Run: headless pygame with SDL's dummy video driver; simulated clock (each Clock.tick advances the game by its frame time, no real sleeping); random seed 0; keys injected as events and as key.get_pressed() state; no mouse input.
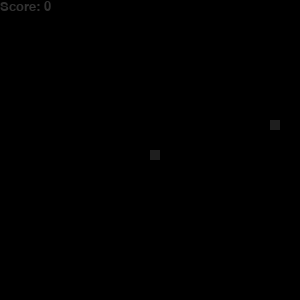
Frame 1 of 4 · flips 1–60 · no input
Frame 2 of 4 · flips 61–180 · tapped SPACE, RETURN · held RIGHT (→), D · screen unchanged from frame 1, image omitted
Frame 3 of 4 · flips 181–300 · held DOWN (↓), S · screen unchanged from frame 2, image omitted
Frame 4 of 4 · flips 301–420 · held LEFT (←), A, UP (↑), W · screen unchanged from frame 3, image omitted

The pygame program that drew these frames:

import pygame
import sys
import random


class SnakeGame:
    def __init__(self):
        pygame.init()
        self.width = 300
        self.height = 300
        self.unit_len = self.width // 30
        self.tick_frame = 10
        self.display = pygame.display.set_mode((self.width, self.height))
        pygame.display.set_caption("Snake")
        self.clock = pygame.time.Clock()
        self.snake = [(150, 150)]
        # self.snake = [
        #     (
        #         random.randint(0, self.width - self.unit_len),
        #         random.randint(0, self.height - self.unit_len),
        #     )
        # ]
        self.direction = (self.unit_len, 0)
        self.food = (
            random.randint(0, (self.width - self.unit_len) // self.unit_len)
            * self.unit_len,
            random.randint(0, (self.height - self.unit_len) // self.unit_len)
            * self.unit_len,
        )
        self.score = 0

    def update(self):
        # Move the snake
        head = self.snake[-1]
        new_head = (head[0] + self.direction[0], head[1] + self.direction[1])
        new_head = (new_head[0] % self.width, new_head[1] % self.height)
        self.snake.append(new_head)

        # Check if the snake has eaten the food
        if new_head == self.food:
            self.score += 1
            self.food = (
                random.randint(0, (self.width - self.unit_len) // self.unit_len)
                * self.unit_len,
                random.randint(0, (self.height - self.unit_len) // self.unit_len)
                * self.unit_len,
            )
        else:
            self.snake.pop(0)

    def render(self):
        self.display.fill((0, 0, 0))
        for segment in self.snake:
            pygame.draw.rect(
                self.display,
                (30, 30, 30),
                pygame.Rect(segment[0], segment[1], self.unit_len, self.unit_len),
            )
        pygame.draw.rect(
            self.display,
            (30, 30, 30),
            pygame.Rect(self.food[0], self.food[1], self.unit_len, self.unit_len),
        )
        font = pygame.font.SysFont(None, 20)
        score_text = font.render(f"Score: {self.score}", True, (50, 50, 50))
        self.display.blit(score_text, [0, 0])
        pygame.display.update()

    def is_game_over(self):
        # Check if the snake has collided with the wall
        # head = self.snake[-1]
        # if (
        #     head[0] < 0
        #     or head[0] >= self.width
        #     or head[1] < 0
        #     or head[1] >= self.height
        # ):
        #     return True

        # Check if the snake has collided with itself
        if len(self.snake) != len(set(self.snake)):
            return True
        return False

    def show_final_score(self):
        self.display.fill((0, 0, 0))  # Clear the screen
        font = pygame.font.SysFont(None, 35)
        message = font.render(f"Final Score: {self.score}", True, (50, 50, 50))
        message_rect = message.get_rect(center=(self.width / 2, self.height / 2))

        # Draw a rectangle as the background for the final score
        pygame.draw.rect(self.display, (30, 30, 30), message_rect.inflate(20, 20))
        self.display.blit(message, message_rect)
        pygame.display.update()

        # Wait for the user to press any key
        waiting = True
        while waiting:
            for event in pygame.event.get():
                if event.type == pygame.QUIT or (
                    event.type == pygame.KEYDOWN and event.key == pygame.K_SPACE
                ):
                    waiting = False

    def run(self):
        running = True
        while running:
            for event in pygame.event.get():
                if event.type == pygame.QUIT:
                    pygame.quit()
                    sys.exit()
                if event.type == pygame.KEYDOWN:
                    if event.key == pygame.K_UP and self.direction != (
                        0,
                        self.unit_len,
                    ):
                        self.direction = (0, -self.unit_len)
                    elif event.key == pygame.K_DOWN and self.direction != (
                        0,
                        -self.unit_len,
                    ):
                        self.direction = (0, self.unit_len)
                    elif event.key == pygame.K_LEFT and self.direction != (
                        self.unit_len,
                        0,
                    ):
                        self.direction = (-self.unit_len, 0)
                    elif event.key == pygame.K_RIGHT and self.direction != (
                        -self.unit_len,
                        0,
                    ):
                        self.direction = (self.unit_len, 0)

            self.update()
            self.render()
            if self.is_game_over():
                running = False
                self.show_final_score()
            self.clock.tick(self.tick_frame)


def main():
    game = SnakeGame()
    game.run()


if __name__ == "__main__":
    main()
